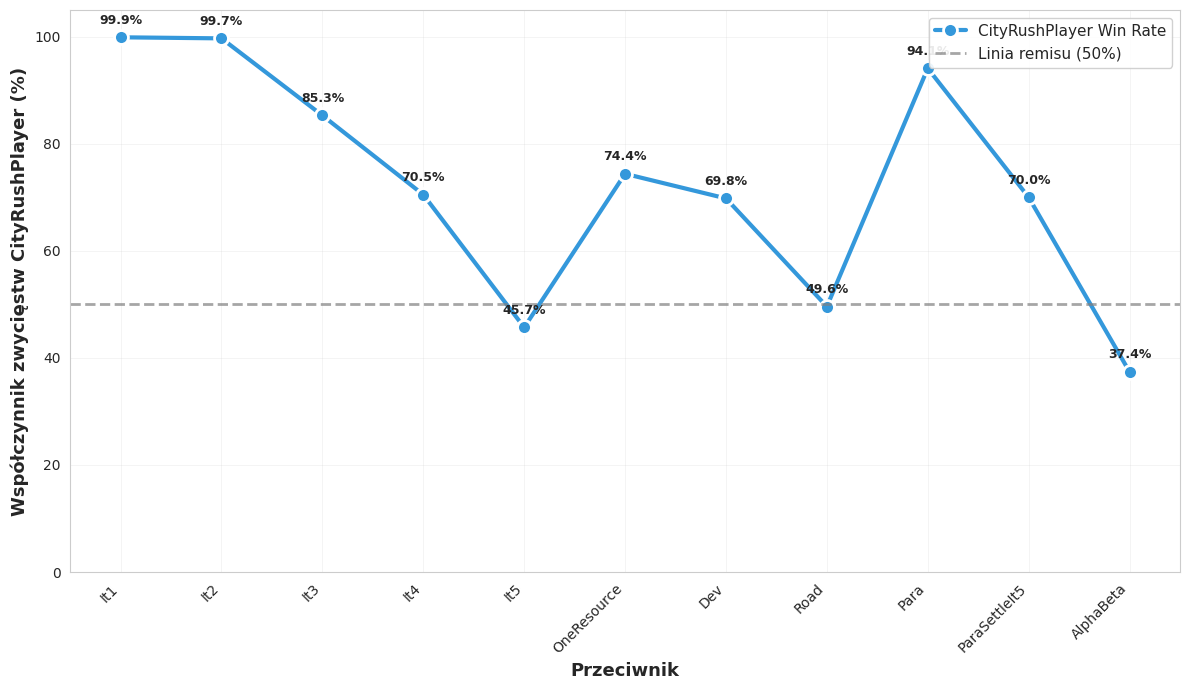

Reproduce this figure in Python.
#!/usr/bin/env python3
"""
Skrypt do wizualizacji wyników CityRushPlayer: Skuteczność w zależności od jakości przeciwnika.

Użycie:
    python research/v_cityrush.py --output-dir docs/
"""

import argparse
from pathlib import Path
import matplotlib.pyplot as plt
import numpy as np
import seaborn as sns

# Konfiguracja stylu
sns.set_style("whitegrid")
plt.rcParams['figure.figsize'] = (12, 8)
plt.rcParams['font.size'] = 10

# Dane z eksperymentów - CityRushPlayer vs różni przeciwnicy (z tabeli w thesis.md)
CITYRUSH_DATA = {
    'It1': {'win_rate': 99.9, 'avg_turns': 116.2, 'loss_vp_cr': 5.00, 'loss_vp_opp': 3.61,
            'lr_pct_cr': 72.4, 'lr_pct_opp': 15.9, 'la_pct_cr': 97.0, 'la_pct_opp': 2.1,
            'dev_cards_cr': 3.6, 'dev_cards_opp': 0.6, 'prod_score_cr': 1079.3, 'prod_score_opp': 257.9},
    'It2': {'win_rate': 99.7, 'avg_turns': 118.2, 'loss_vp_cr': 11.67, 'loss_vp_opp': 4.21,
            'lr_pct_cr': 58.3, 'lr_pct_opp': 33.7, 'la_pct_cr': 97.7, 'la_pct_opp': 1.8,
            'dev_cards_cr': 3.7, 'dev_cards_opp': 0.5, 'prod_score_cr': 1093.1, 'prod_score_opp': 300.1},
    'It3': {'win_rate': 85.3, 'avg_turns': 131.7, 'loss_vp_cr': 10.95, 'loss_vp_opp': 8.35,
            'lr_pct_cr': 39.8, 'lr_pct_opp': 59.3, 'la_pct_cr': 85.9, 'la_pct_opp': 14.0,
            'dev_cards_cr': 3.2, 'dev_cards_opp': 1.7, 'prod_score_cr': 1063.5, 'prod_score_opp': 706.7},
    'It4': {'win_rate': 70.5, 'avg_turns': 137.7, 'loss_vp_cr': 11.00, 'loss_vp_opp': 9.30,
            'lr_pct_cr': 18.2, 'lr_pct_opp': 81.7, 'la_pct_cr': 83.1, 'la_pct_opp': 16.8,
            'dev_cards_cr': 3.1, 'dev_cards_opp': 1.8, 'prod_score_cr': 1035.7, 'prod_score_opp': 946.4},
    'It5': {'win_rate': 45.7, 'avg_turns': 114.8, 'loss_vp_cr': 9.85, 'loss_vp_opp': 9.83,
            'lr_pct_cr': 48.5, 'lr_pct_opp': 49.0, 'la_pct_cr': 38.7, 'la_pct_opp': 61.1,
            'dev_cards_cr': 2.4, 'dev_cards_opp': 2.6, 'prod_score_cr': 978.0, 'prod_score_opp': 990.6},
    'OneResource': {'win_rate': 74.4, 'avg_turns': 118.6, 'loss_vp_cr': 10.82, 'loss_vp_opp': 7.51,
                    'lr_pct_cr': 50.7, 'lr_pct_opp': 44.6, 'la_pct_cr': 83.8, 'la_pct_opp': 16.0,
                    'dev_cards_cr': 3.2, 'dev_cards_opp': 1.7, 'prod_score_cr': 1025.8, 'prod_score_opp': 806.3},
    'Dev': {'win_rate': 69.8, 'avg_turns': 132.8, 'loss_vp_cr': 10.71, 'loss_vp_opp': 8.55,
            'lr_pct_cr': 72.5, 'lr_pct_opp': 24.7, 'la_pct_cr': 36.7, 'la_pct_opp': 63.3,
            'dev_cards_cr': 2.3, 'dev_cards_opp': 2.7, 'prod_score_cr': 1083.3, 'prod_score_opp': 816.6},
    'Road': {'win_rate': 49.6, 'avg_turns': 119.1, 'loss_vp_cr': 10.62, 'loss_vp_opp': 8.94,
             'lr_pct_cr': 21.8, 'lr_pct_opp': 77.4, 'la_pct_cr': 62.3, 'la_pct_opp': 37.7,
             'dev_cards_cr': 2.8, 'dev_cards_opp': 2.2, 'prod_score_cr': 1025.8, 'prod_score_opp': 949.6},
    'Para': {'win_rate': 94.1, 'avg_turns': 122.5, 'loss_vp_cr': 9.42, 'loss_vp_opp': 4.62,
             'lr_pct_cr': 67.9, 'lr_pct_opp': 25.5, 'la_pct_cr': 96.0, 'la_pct_opp': 3.4,
             'dev_cards_cr': 2.8, 'dev_cards_opp': 5.4, 'prod_score_cr': 1062.0, 'prod_score_opp': 412.5},
    'ParaSettleIt5': {'win_rate': 70.0, 'avg_turns': 122.8, 'loss_vp_cr': 10.62, 'loss_vp_opp': 8.17,
                     'lr_pct_cr': 63.6, 'lr_pct_opp': 29.0, 'la_pct_cr': 56.3, 'la_pct_opp': 43.7,
                     'dev_cards_cr': 2.7, 'dev_cards_opp': 2.3, 'prod_score_cr': 1050.2, 'prod_score_opp': 913.1},
    'AlphaBeta': {'win_rate': 37.4, 'avg_turns': 112.1, 'loss_vp_cr': 10.08, 'loss_vp_opp': 9.77,
                  'lr_pct_cr': 23.9, 'lr_pct_opp': 75.3, 'la_pct_cr': 58.4, 'la_pct_opp': 41.3,
                  'dev_cards_cr': 2.6, 'dev_cards_opp': 2.1, 'prod_score_cr': 941.2, 'prod_score_opp': 1063.1},
}

# Kolejność przeciwników (od najsłabszego do najsilniejszego)
OPPONENTS_ORDER = [
    'It1', 'It2', 'It3', 'It4', 'It5', 'OneResource', 'Dev', 'Road',
    'Para', 'ParaSettleIt5', 'AlphaBeta',
]


def plot_cityrush_effectiveness(output_dir: Path):
    """Wykres: Skuteczność CityRushPlayer w zależności od jakości przeciwnika"""
    fig, ax = plt.subplots(figsize=(12, 7))

    opponents = OPPONENTS_ORDER
    win_rates = [CITYRUSH_DATA[opp]['win_rate'] for opp in opponents]

    x = np.arange(len(opponents))
    ax.plot(x, win_rates, 'o-', linewidth=3, markersize=10,
            color='#3498db', label='CityRushPlayer Win Rate',
            markerfacecolor='#3498db', markeredgecolor='white', markeredgewidth=2)

    ax.axhline(y=50.0, color='grey', linestyle='--', linewidth=2,
               alpha=0.7, label='Linia remisu (50%)')

    for i, (opp, wr) in enumerate(zip(opponents, win_rates)):
        ax.text(i, wr + 2, f'{wr:.1f}%', ha='center', va='bottom',
                fontweight='bold', fontsize=9)

    ax.set_xlabel('Przeciwnik', fontsize=13, fontweight='bold')
    ax.set_ylabel('Współczynnik zwycięstw CityRushPlayer (%)', fontsize=13, fontweight='bold')
    ax.set_xticks(x)
    ax.set_xticklabels(opponents, rotation=45, ha='right')
    ax.set_ylim([0, 105])
    ax.grid(True, alpha=0.3, linestyle='-', linewidth=0.5)
    ax.legend(loc='upper right', fontsize=11, framealpha=0.9)

    plt.tight_layout()
    output_dir.mkdir(parents=True, exist_ok=True)
    plt.savefig(output_dir / 'cityrush_effectiveness.png', dpi=300, bbox_inches='tight')
    plt.close()
    print(f"Zapisano: {output_dir / 'cityrush_effectiveness.png'}")


def main():
    parser = argparse.ArgumentParser(description='Wizualizacja wyników CityRushPlayer')
    parser.add_argument('--output-dir', type=Path, default=Path('docs'),
                        help='Katalog wyjściowy dla wykresów (domyślnie: docs)')
    args = parser.parse_args()

    print("Generowanie wykresu CityRushPlayer...")
    plot_cityrush_effectiveness(args.output_dir)
    print(f"\nWykres zapisany w: {args.output_dir}")
    print("  1. cityrush_effectiveness.png - Skuteczność w zależności od jakości przeciwnika")


if __name__ == '__main__':
    main()
